Run: headless pygame with SDL's dummy video driver; simulated clock (each Clock.tick advances the game by its frame time, no real sleeping); random seed 0; keys injected as events and as key.get_pressed() state; no mouse input.
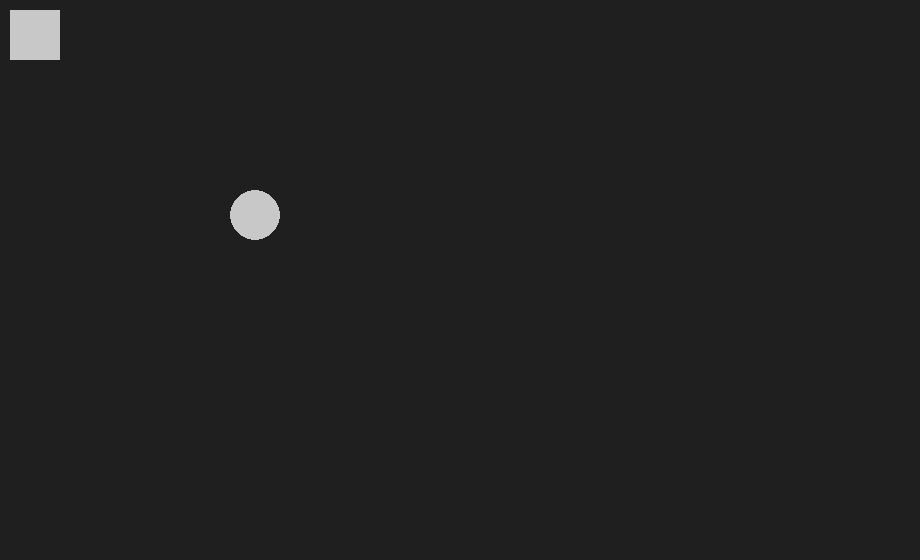
Frame 1 of 4 · flips 1–60 · no input
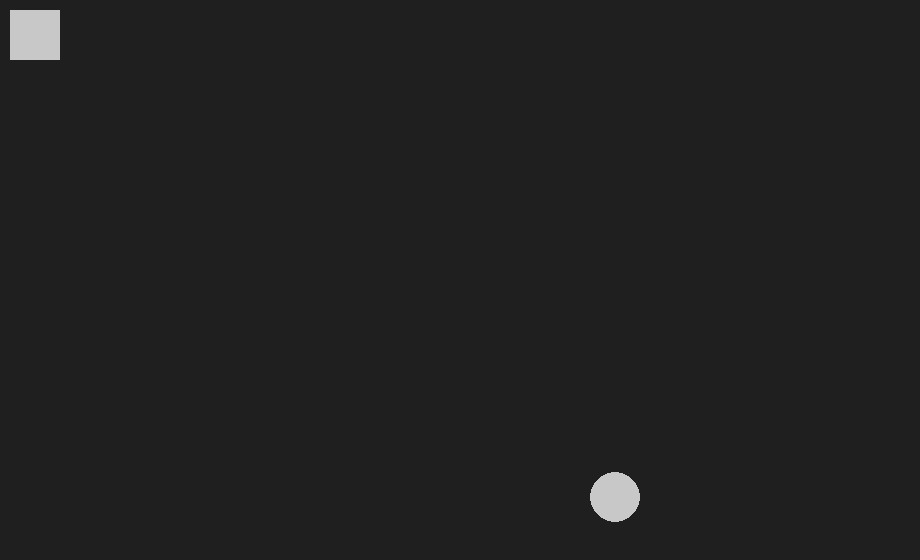
Frame 2 of 4 · flips 61–180 · tapped SPACE, RETURN · held RIGHT (→), D
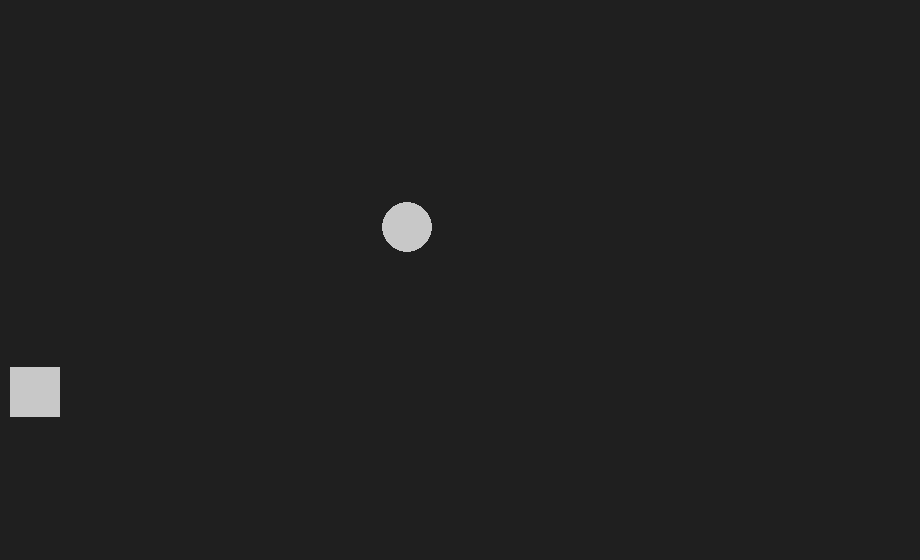
Frame 3 of 4 · flips 181–300 · held DOWN (↓), S
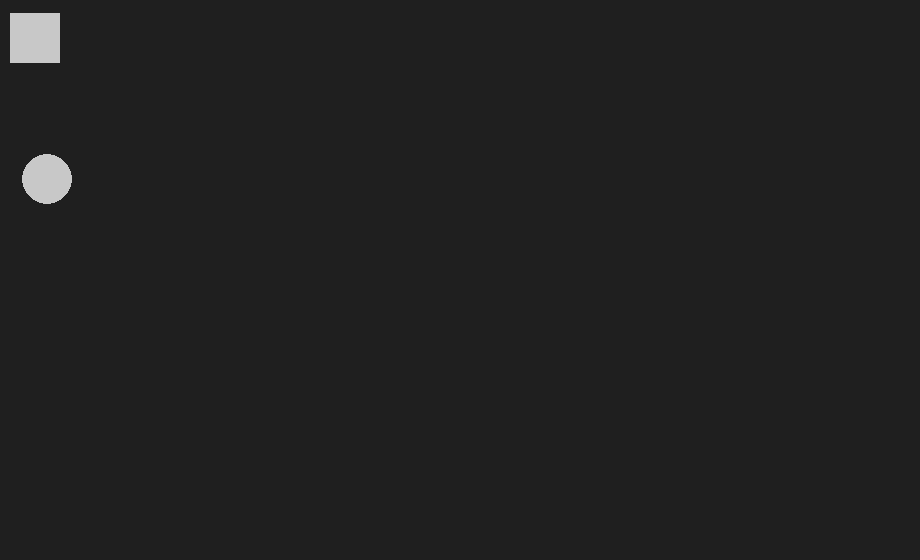
Frame 4 of 4 · flips 301–420 · held LEFT (←), A, UP (↑), W

The pygame program that drew these frames:

import pygame, random

#variables
screen_width = 920
screen_height = 560
obj_size = 50

#Colors
white_color = (200, 200, 200)
light_gray = pygame.Color('grey12')

pygame.init()
clock = pygame.time.Clock()

screen = pygame.display.set_mode((screen_width, screen_height))

def mover_rectangulo():
    global speed
    if rectangulo.top + obj_size < screen_height:
        rectangulo.top += speed

def mover_bola():
    global speed_bola_x,speed_bola_y

    #invierte sentido vertical
    if bola.top + obj_size > screen_height or bola.top <= 0:
        speed_bola_x = -speed_bola_x

    if bola.left + obj_size > screen_width or bola.left <= 0:
        start_bola()

    if bola.left < obj_size and rectangulo.top < bola.top < rectangulo.top + obj_size:
        speed_bola_y = -speed_bola_y

    bola.top += speed_bola_x
    bola.left += speed_bola_y

def start_bola():
    global speed_bola_x,speed_bola_y
    bola.top = screen_height // 2
    bola.left = screen_width // 2

    speed_bola_x = 3 * random.choice((1, -1))
    speed_bola_y = 3 * random.choice((1, -1))

rectangulo = pygame.Rect(10, 10, obj_size, obj_size)
bola = pygame.Rect(50, 10, obj_size, obj_size)
speed = 0
speed_bola_x = 3
speed_bola_y = 3

while True:
    screen.fill(light_gray)

    mover_rectangulo()
    mover_bola()

    for event in pygame.event.get():
        if event.type == pygame.KEYDOWN:
            if event.key == pygame.K_UP:
                speed = -3
            elif event.key == pygame.K_DOWN:
                speed = 3
        elif event.type == pygame.KEYUP:
            speed = 0
    pygame.draw.rect(screen,white_color, rectangulo )
    pygame.draw.ellipse(screen, white_color, bola)
    pygame.display.flip()
    clock.tick(60)
    
